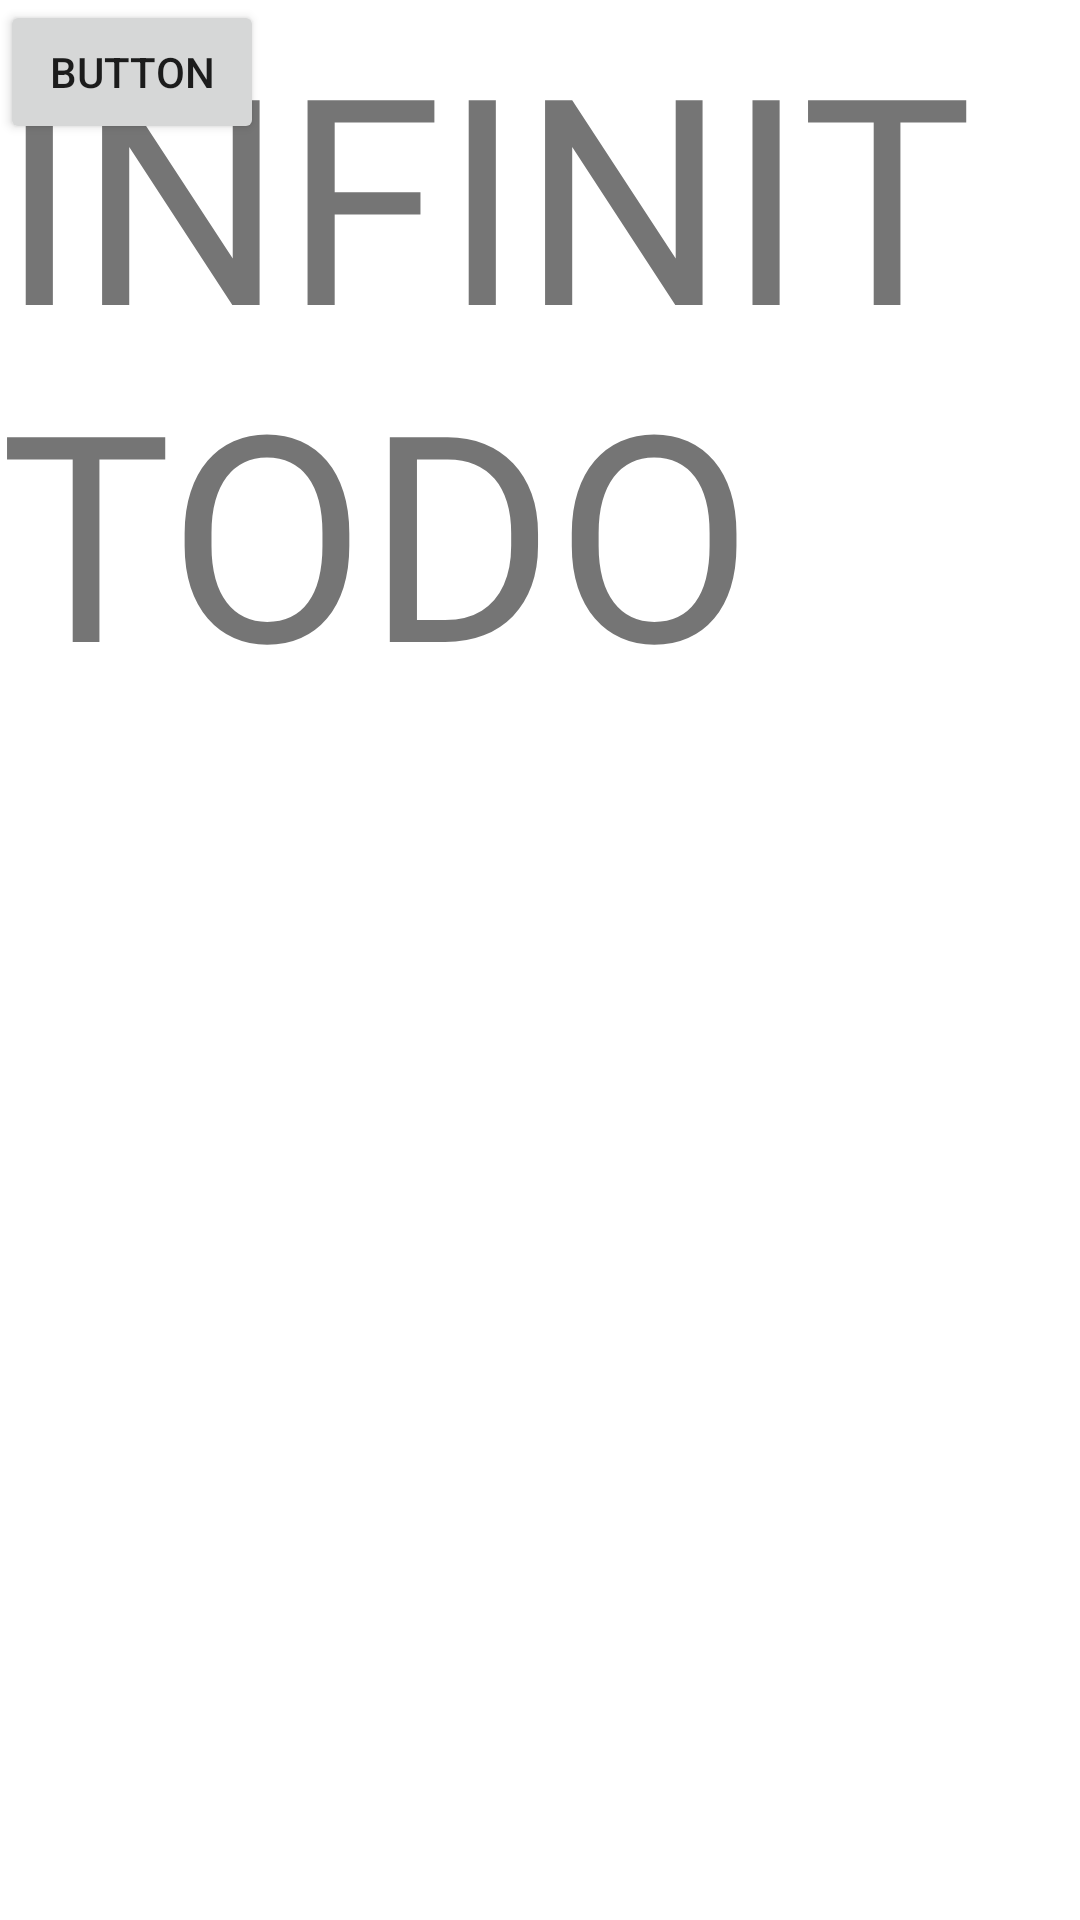

Reconstruct the res/layout file that produces this screen, plus the resources it refers to.
<!-- AndroidManifest.xml: application theme Theme.FallingGeo -->
<!-- res/layout/fragment_infinit_mode.xml -->
<?xml version="1.0" encoding="utf-8"?>
<FrameLayout xmlns:android="http://schemas.android.com/apk/res/android"
    xmlns:tools="http://schemas.android.com/tools"
    android:layout_width="match_parent"
    android:layout_height="match_parent"
    tools:context=".fragment_infinit_mode">

    
    <Button
        android:id="@+id/button"
        android:layout_width="wrap_content"
        android:layout_height="wrap_content"
        android:text="Button" />

    <TextView
        android:layout_width="match_parent"
        android:layout_height="match_parent"
        android:text="INFINIT TODO"
        android:textSize="96sp" />

</FrameLayout>
<!-- resources referenced by this layout -->
<resources>
  <style name="Theme.FallingGeo" parent="Theme.MaterialComponents.DayNight.DarkActionBar">
          
          <item name="colorPrimary">@color/purple_500</item>
          <item name="colorPrimaryVariant">@color/purple_700</item>
          <item name="colorOnPrimary">@color/white</item>
          
          <item name="colorSecondary">@color/teal_200</item>
          <item name="colorSecondaryVariant">@color/teal_700</item>
          <item name="colorOnSecondary">@color/black</item>
          
          <item name="android:statusBarColor" tools:targetApi="l">?attr/colorPrimaryVariant</item>
          
      </style>
  <!-- not gathered from this repository: default colours our renderer supplied (Android Studio template values) -->
  <color name="purple_500">#FF6200EE</color>
  <color name="purple_700">#FF3700B3</color>
  <color name="teal_200">#FF03DAC5</color>
  <color name="teal_700">#FF018786</color>
  <color name="black">#FF000000</color>
  <color name="white">#FFFFFFFF</color>
</resources>
